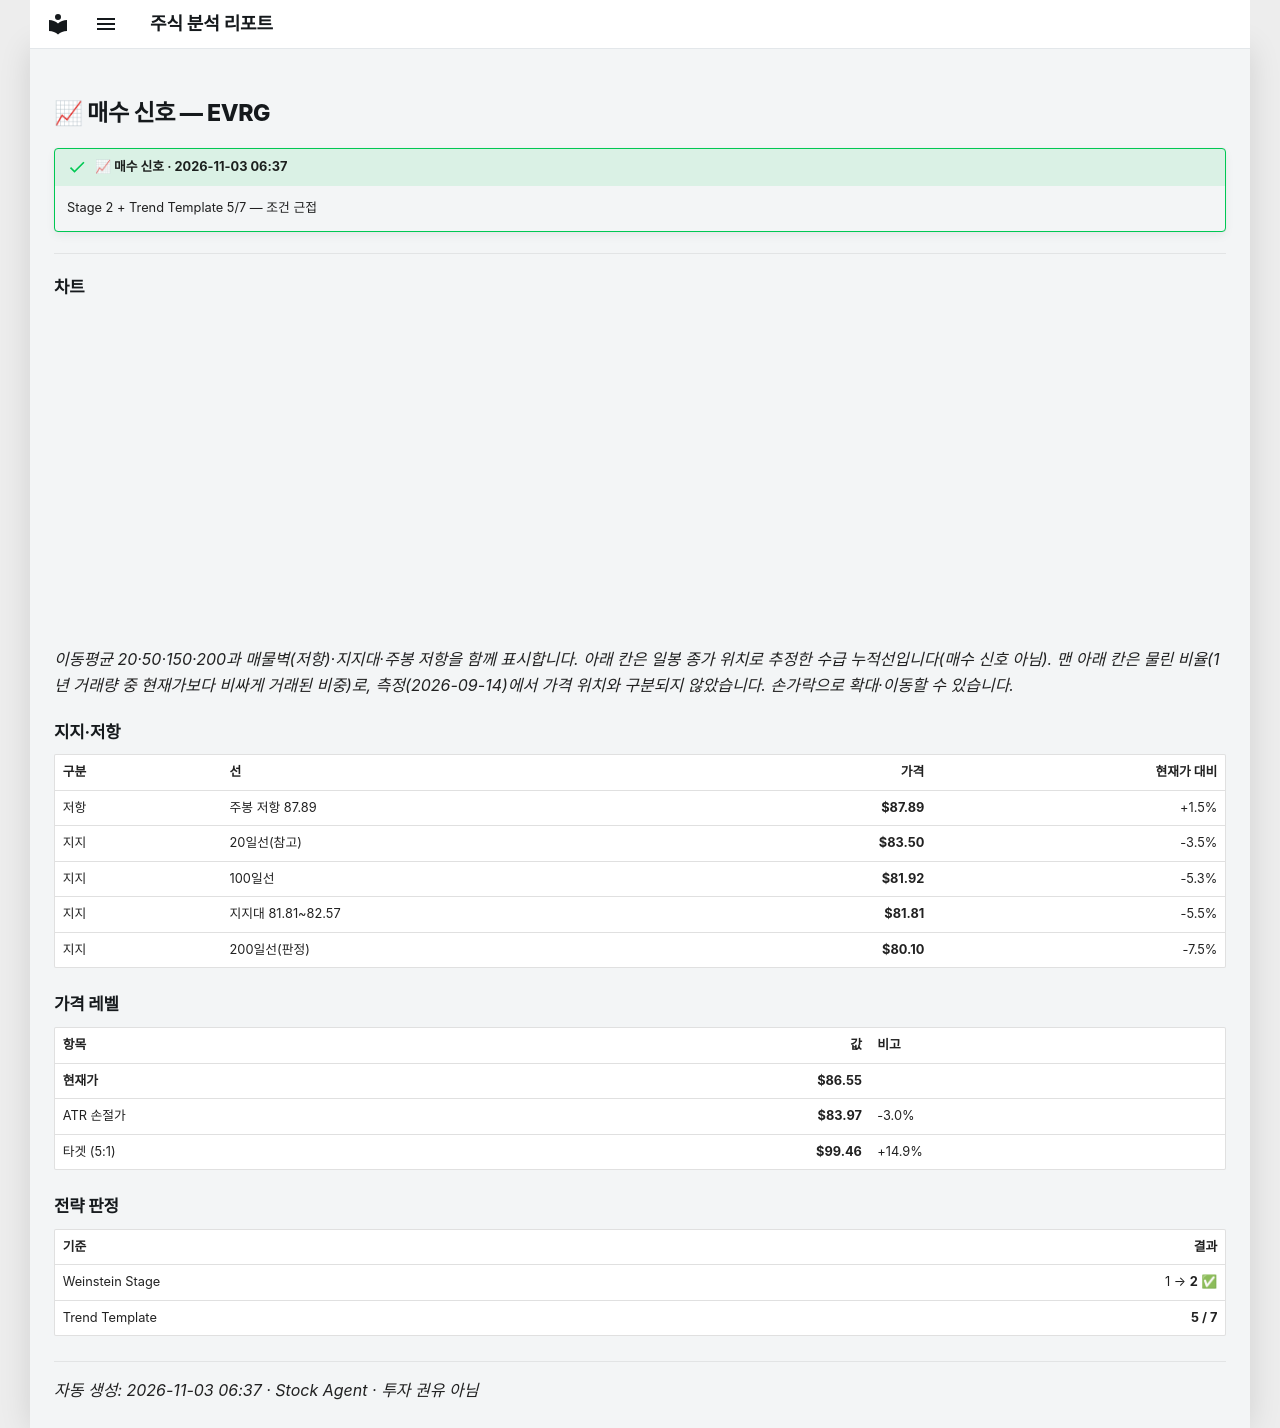

repository: soloandco/stock-reports · page: alerts/20261103-evrg-buy_watch/index.html · generator: mkdocs

---
title: "📈 매수 신호 — EVRG"
ticker: EVRG
alert: "📈 매수 신호"
created: 2026-11-03
comments: true
---

# 📈 매수 신호 — EVRG

!!! success "📈 매수 신호 · 2026-11-03 06:37"
    Stage 2 + Trend Template 5/7 — 조건 근접

---

## 차트

<div class="stock-chart" data-src="../charts/20261103-evrg-buy_watch.json"></div>

_이동평균 20·50·150·200과 매물벽(저항)·지지대·주봉 저항을 함께 표시합니다. 아래 칸은 일봉 종가 위치로 추정한 수급 누적선입니다(매수 신호 아님). 맨 아래 칸은 물린 비율(1년 거래량 중 현재가보다 비싸게 거래된 비중)로, 측정(2026-09-14)에서 가격 위치와 구분되지 않았습니다. 손가락으로 확대·이동할 수 있습니다._

## 지지·저항

| 구분 | 선 | 가격 | 현재가 대비 |
|:-----|:---|-----:|-----------:|
| 저항 | 주봉 저항 87.89 | **$87.89** | +1.5% |
| 지지 | 20일선(참고) | **$83.50** | -3.5% |
| 지지 | 100일선 | **$81.92** | -5.3% |
| 지지 | 지지대 81.81~82.57 | **$81.81** | -5.5% |
| 지지 | 200일선(판정) | **$80.10** | -7.5% |

## 가격 레벨

| 항목 | 값 | 비고 |
|:-----|---:|:-----|
| **현재가** | **$86.55** | |
| ATR 손절가 | **$83.97** | -3.0% |
| 타겟 (5:1) | **$99.46** | +14.9% |

## 전략 판정

| 기준 | 결과 |
|:-----|-----:|
| Weinstein Stage | 1 → **2** ✅ |
| Trend Template | **5 / 7** |

---
_자동 생성: 2026-11-03 06:37 · Stock Agent · 투자 권유 아님_
